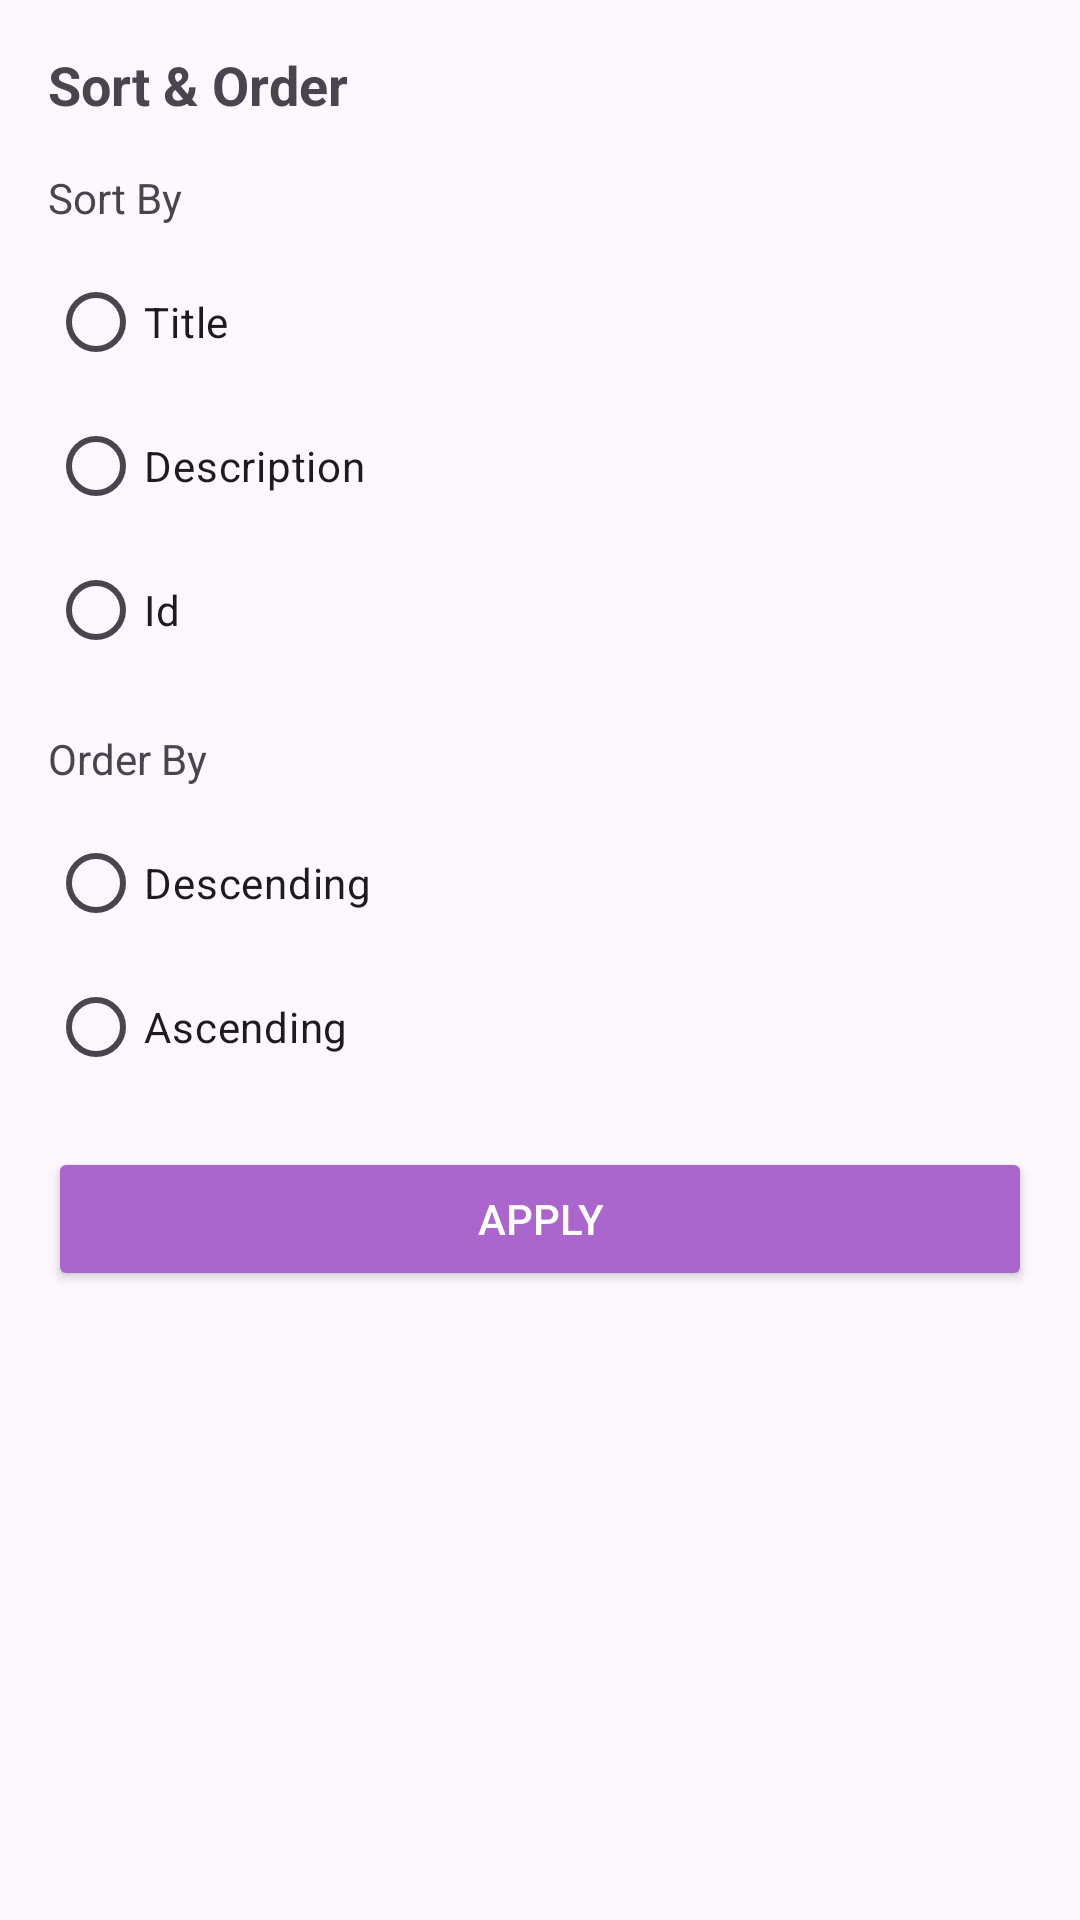

Layout XML and referenced resources for this Android screen:
<!-- AndroidManifest.xml: application theme Theme.HelloWorld -->
<!-- res/layout/btm_sht_sort_test.xml -->
<?xml version="1.0" encoding="utf-8"?>
<LinearLayout xmlns:android="http://schemas.android.com/apk/res/android"
    android:layout_width="match_parent"
    android:layout_height="wrap_content"
    android:orientation="vertical"
    android:padding="16dp">

    <TextView
        android:layout_width="wrap_content"
        android:layout_height="wrap_content"
        android:text="Sort &amp; Order"
        android:textSize="18sp"
        android:textStyle="bold" />

    <TextView
        android:layout_width="wrap_content"
        android:layout_height="wrap_content"
        android:layout_marginTop="16dp"
        android:text="Sort By" />

    <RadioGroup
        android:id="@+id/sortOptions"
        android:layout_width="match_parent"
        android:layout_height="wrap_content"
        android:layout_marginTop="8dp"
        android:orientation="vertical">

        <RadioButton
            android:id="@+id/sort_title"
            android:layout_width="match_parent"
            android:layout_height="wrap_content"
            android:text="Title" />

        <RadioButton
            android:id="@+id/sort_desc"
            android:layout_width="match_parent"
            android:layout_height="wrap_content"
            android:text="Description" />

        <RadioButton
            android:id="@+id/sort_id"
            android:layout_width="match_parent"
            android:layout_height="wrap_content"
            android:text="Id" />


    </RadioGroup>

    <TextView
        android:layout_width="wrap_content"
        android:layout_height="wrap_content"
        android:layout_marginTop="16dp"
        android:text="Order By" />

    <RadioGroup
        android:id="@+id/orderOptions"
        android:layout_width="match_parent"
        android:layout_height="wrap_content"
        android:layout_marginTop="8dp"
        android:orientation="vertical">

        <RadioButton
            android:id="@+id/desc"
            android:layout_width="match_parent"
            android:layout_height="wrap_content"
            android:text="Descending" />

        <RadioButton
            android:id="@+id/asc"
            android:layout_width="match_parent"
            android:layout_height="wrap_content"
            android:text="Ascending" />

    </RadioGroup>

    <Button
        android:id="@+id/btn_apply"
        android:layout_width="match_parent"
        android:layout_height="wrap_content"
        android:layout_marginTop="16dp"
        android:backgroundTint="@android:color/holo_purple"
        android:text="Apply"
        android:textColor="@color/white" />

</LinearLayout>
<!-- resources referenced by this layout -->
<resources>
  <color name="white">#FFFFFFFF</color>
  <style name="Theme.HelloWorld" parent="Base.Theme.HelloWorld" />
  <style name="Base.Theme.HelloWorld" parent="Theme.Material3.DayNight.NoActionBar">
          
          
      </style>
</resources>
